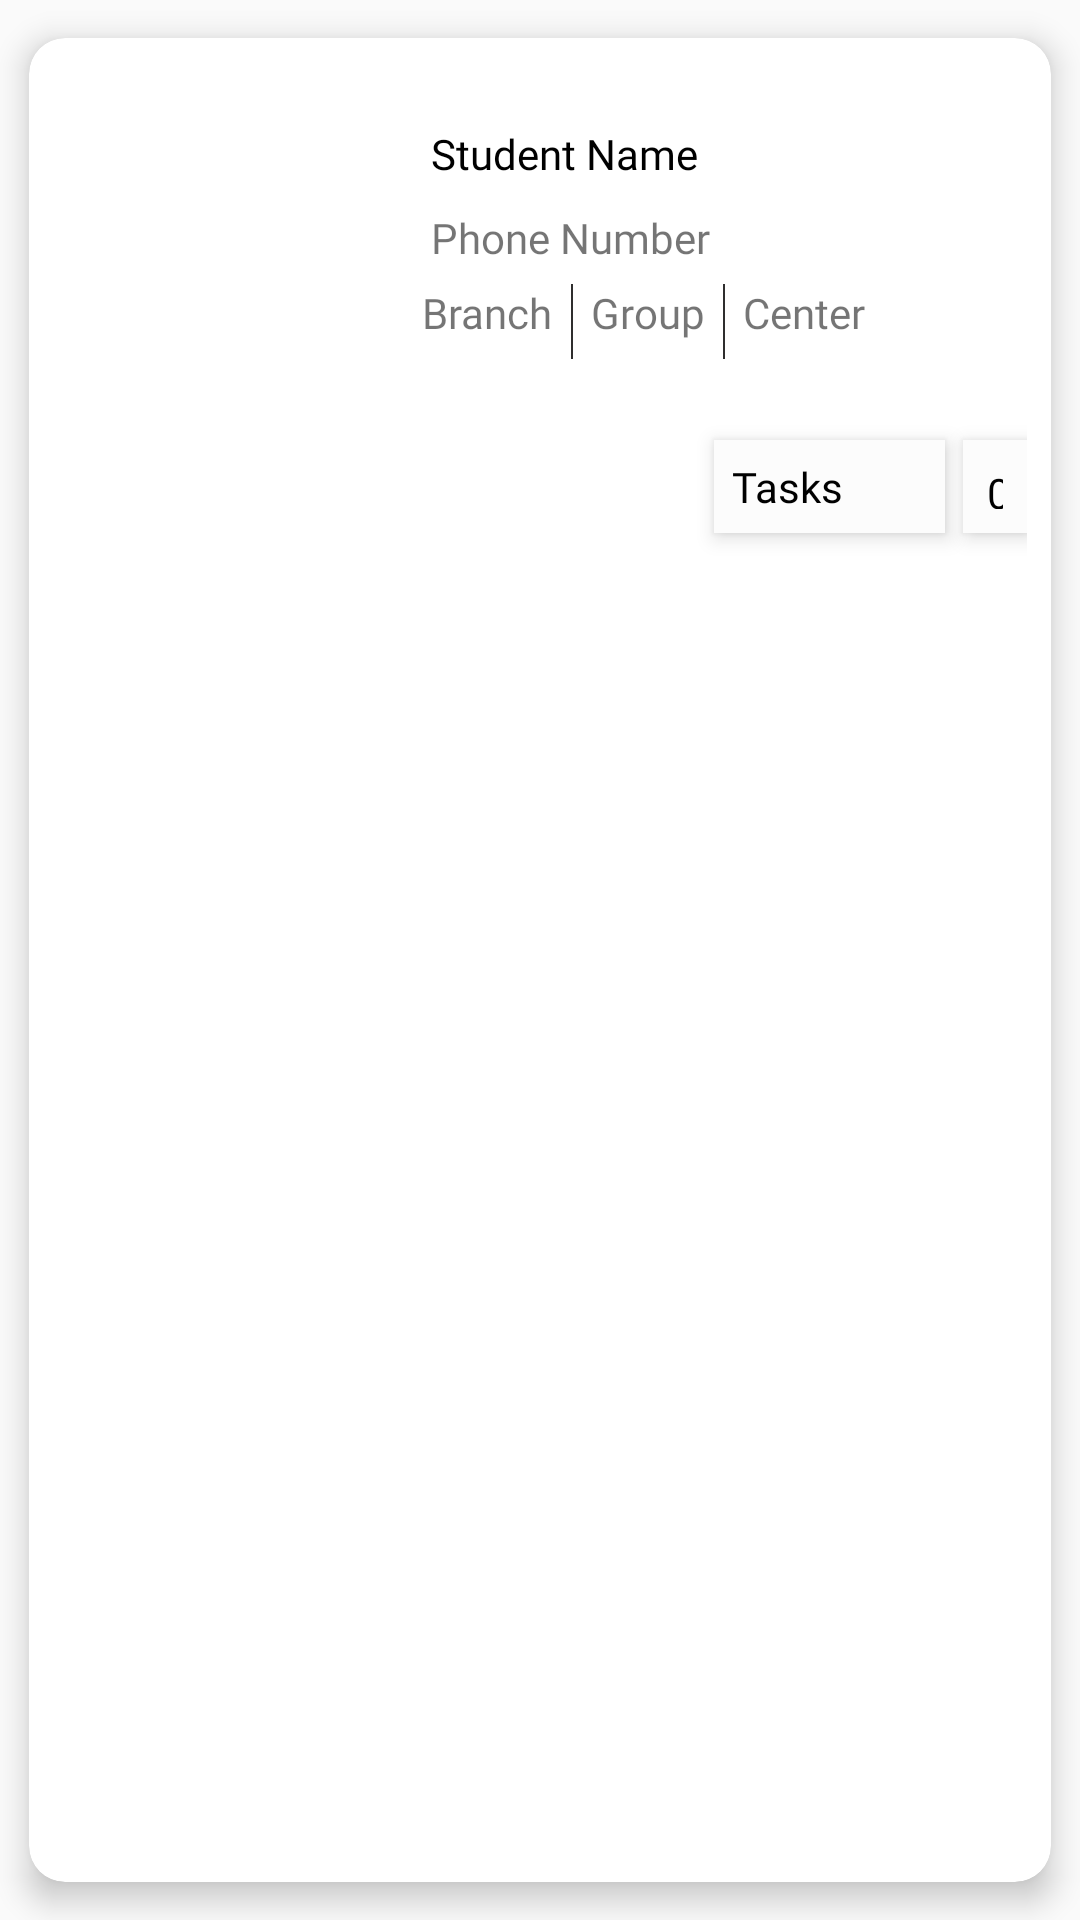

Reconstruct the res/layout file that produces this screen, plus the resources it refers to.
<!-- AndroidManifest.xml: application theme Theme.AppCompat.DayNight.NoActionBar -->
<!-- res/layout/custom_student.xml -->
<?xml version="1.0" encoding="utf-8"?>
<androidx.cardview.widget.CardView xmlns:android="http://schemas.android.com/apk/res/android"
    android:layout_width="match_parent"
    android:layout_height="wrap_content"
    xmlns:app="http://schemas.android.com/apk/res-auto"
    xmlns:tools="http://schemas.android.com/tools"
    app:cardCornerRadius="12dp"
    app:cardUseCompatPadding="true"
    app:cardElevation="6dp"
    >

    <RelativeLayout
        android:layout_width="match_parent"
        android:layout_height="wrap_content"
        android:orientation="horizontal"
        android:gravity="center_vertical"
        android:layout_margin="8dp"
        >

        <ImageView
            android:id="@+id/custom_student_img"
            android:layout_width="120dp"
            android:layout_height="120dp"
            android:layout_alignParentStart="true"
            tools:src="@drawable/icon_test" />


        <TextView
            android:id="@+id/custom_student_tv_name"
            android:layout_width="wrap_content"
            android:layout_height="wrap_content"
            android:layout_alignParentTop="true"
            android:layout_marginStart="3dp"
            android:layout_marginTop="18dp"
            android:layout_marginEnd="3dp"
            android:layout_marginBottom="3dp"
            android:textColor="@color/black"
            android:layout_toEndOf="@+id/custom_student_img"
            android:fontFamily="@font/cairo_bold"
            android:padding="3dp"
            android:text="@string/student_name" />

        <TextView
            android:id="@+id/custom_student_tv_phone_number"
            android:layout_width="wrap_content"
            android:layout_height="wrap_content"
            android:layout_below="@+id/custom_student_tv_name"
            android:layout_marginStart="3dp"
            android:layout_marginEnd="3dp"
            android:layout_marginBottom="3dp"
            android:layout_toEndOf="@+id/custom_student_img"
            android:fontFamily="@font/cairo_light"
            android:padding="3dp"
            android:text="@string/phone_number" />

        <TextView
            android:id="@+id/custom_student_tv_branch"
            android:layout_width="wrap_content"
            android:layout_height="wrap_content"
            android:layout_below="@+id/custom_student_tv_phone_number"
            android:layout_marginStart="3dp"
            android:layout_marginEnd="3dp"
            android:layout_marginBottom="3dp"
            android:layout_toEndOf="@+id/custom_student_img"
            android:fontFamily="@font/cairo_light"
            android:text="@string/branch"
            android:textSize="14sp" />


        <View
            android:id="@+id/view"
            android:layout_width="0.5dp"
            android:layout_height="25dp"
            android:layout_below="@+id/custom_student_tv_phone_number"
            android:layout_marginStart="3dp"
            android:layout_marginEnd="3dp"
            android:layout_marginBottom="3dp"
            android:layout_toEndOf="@+id/custom_student_tv_branch"
            android:background="#2F2E2E" />

        <TextView
            android:id="@+id/custom_student_tv_group"
            android:layout_width="wrap_content"
            android:layout_height="wrap_content"
            android:layout_below="@+id/custom_student_tv_phone_number"
            android:layout_marginStart="3dp"
            android:layout_marginEnd="3dp"
            android:layout_marginBottom="3dp"
            android:layout_toEndOf="@+id/view"
            android:fontFamily="@font/cairo_light"
            android:text="@string/group"
            android:textSize="14sp" />

        <View
            android:id="@+id/view2"
            android:layout_width="0.5dp"
            android:layout_height="25dp"
            android:layout_below="@+id/custom_student_tv_phone_number"
            android:layout_marginStart="3dp"
            android:layout_marginEnd="3dp"
            android:layout_marginBottom="3dp"
            android:layout_toEndOf="@+id/custom_student_tv_group"
            android:background="#2F2E2E" />

        <TextView
            android:id="@+id/custom_student_tv_center"
            android:layout_width="wrap_content"
            android:layout_height="wrap_content"
            android:layout_below="@+id/custom_student_tv_phone_number"
            android:layout_marginStart="3dp"
            android:layout_marginEnd="3dp"
            android:layout_marginBottom="3dp"
            android:layout_toEndOf="@+id/view2"
            android:fontFamily="@font/cairo_light"
            android:text="@string/center"
            android:textSize="14sp" />


        <LinearLayout
            android:id="@+id/custom_student_linear_list_task"
            android:layout_width="wrap_content"
            android:layout_height="wrap_content"
            android:layout_below="@id/custom_student_img"
            android:layout_marginTop="6dp"
            android:layout_marginEnd="6dp"
            android:layout_marginBottom="8dp"
            android:layout_toEndOf="@+id/custom_student_tv_group"
            android:background="#FCFCFC"
            android:elevation="4dp"
            android:gravity="center_vertical"
            android:orientation="horizontal">

            <TextView
                android:layout_width="wrap_content"
                android:layout_height="wrap_content"
                android:layout_margin="3dp"
                android:fontFamily="@font/cairo_bold"
                android:padding="3dp"
                android:textColor="@color/black"
                android:text="@string/tasks" />

            <ImageView
                android:layout_width="22dp"
                android:layout_height="22dp"
                android:layout_marginEnd="6dp"
                android:textColor="@color/black"
                android:src="@drawable/ic_task" />
        </LinearLayout>

        <LinearLayout
            android:id="@+id/custom_student_linear_rating"
            android:layout_width="wrap_content"
            android:layout_height="wrap_content"
            android:layout_below="@+id/custom_student_img"
            android:layout_alignBottom="@+id/custom_student_linear_list_task"
            android:layout_alignParentEnd="true"
            android:layout_marginTop="6dp"
            android:layout_toEndOf="@+id/custom_student_linear_list_task"
            android:background="#FCFCFC"
            android:elevation="4dp"
            android:gravity="center_vertical"
            android:orientation="horizontal">


            <androidx.appcompat.widget.AppCompatTextView
                android:id="@+id/custom_student_tv_rating"
                android:layout_width="match_parent"
                android:layout_height="wrap_content"
                android:drawableEnd="@drawable/ic_stars"
                android:gravity="center"
                android:padding="8dp"
                android:textColor="@color/black"
                android:text="0" />

        </LinearLayout>



    </RelativeLayout>

</androidx.cardview.widget.CardView>
<!-- resources referenced by this layout -->
<resources>
  <color name="black">#FF000000</color>
  <!-- drawable icon_test: png bitmap (drawable, 6472 bytes) -->
  <string name="branch">Branch</string>
  <string name="center">Center</string>
  <string name="group">Group</string>
  <string name="phone_number">Phone Number</string>
  <string name="student_name">Student Name</string>
  <string name="tasks">Tasks</string>
</resources>
